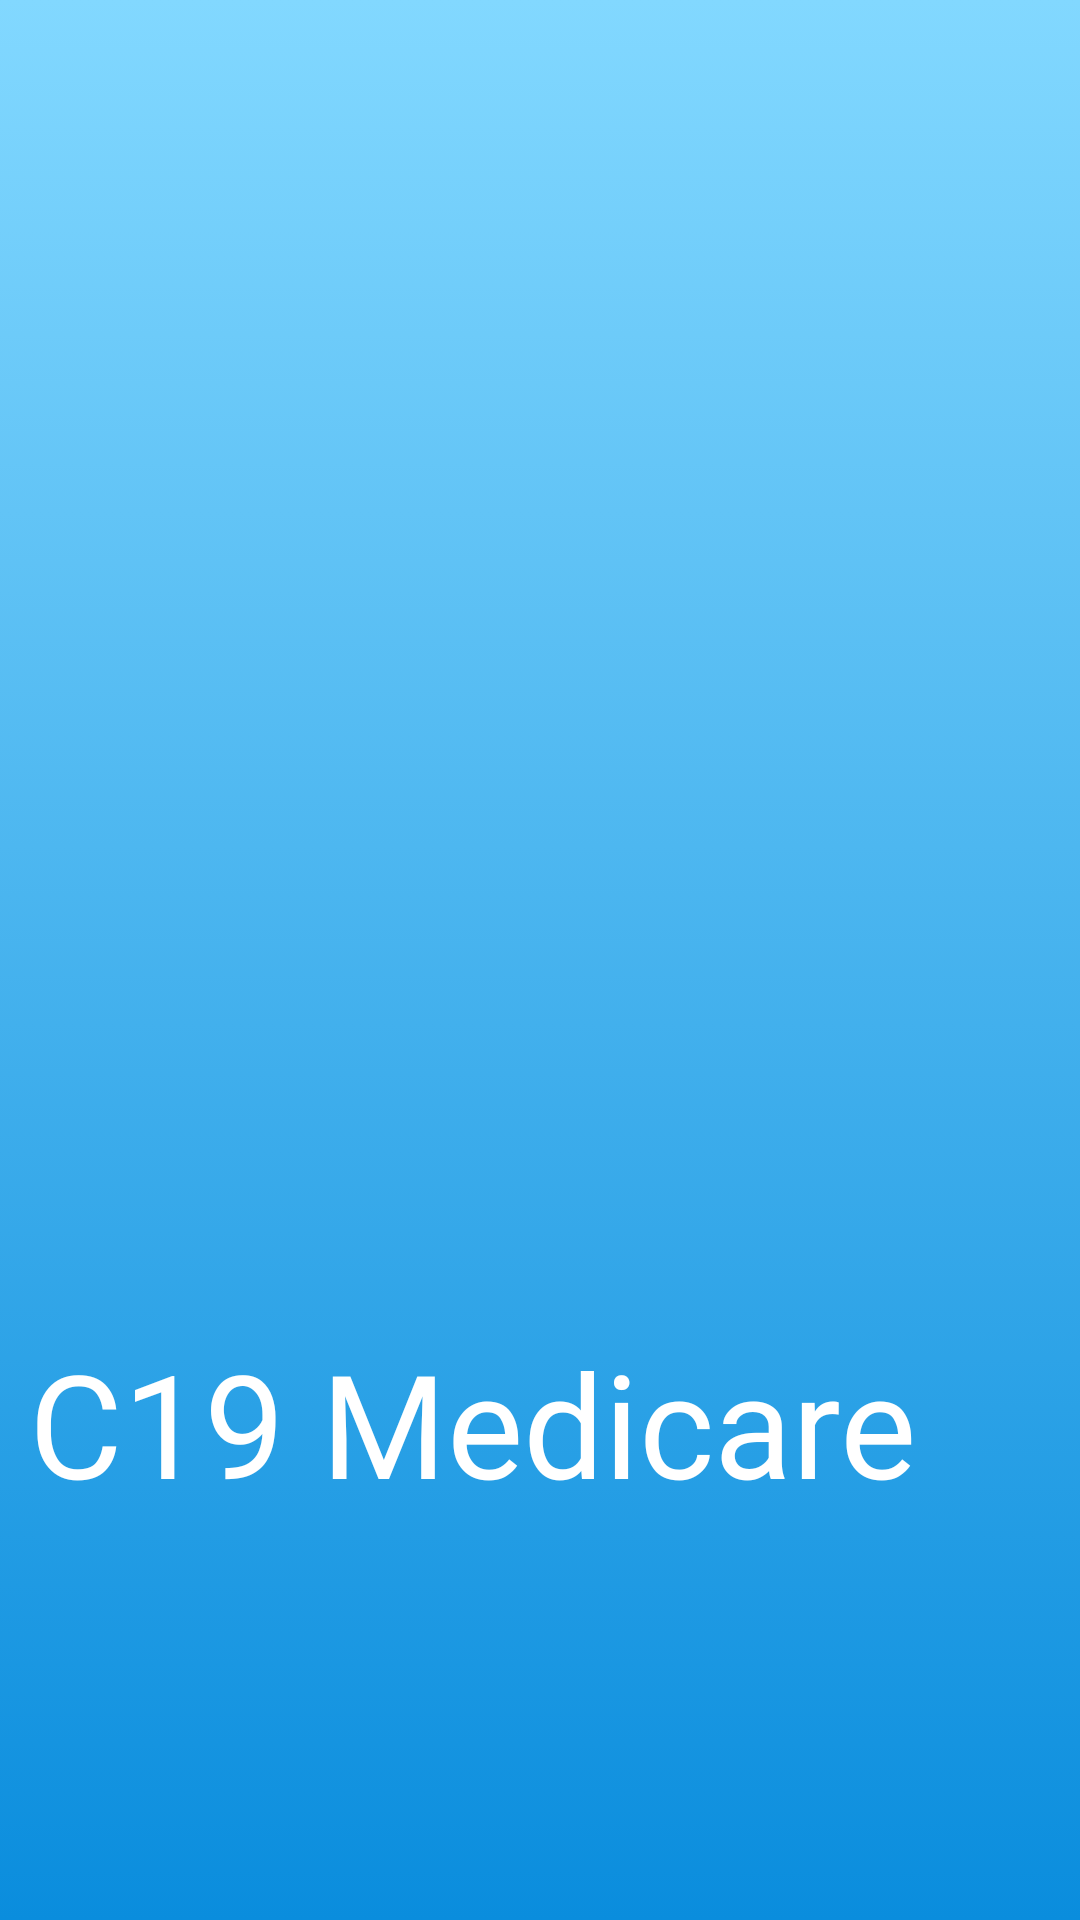

Here is an Android app screen rendered from its layout file. Give the layout XML and the strings, colors and styles it references.
<!-- AndroidManifest.xml: application theme Theme.CovidApp -->
<!-- res/layout/activity_splash_screen.xml -->
<?xml version="1.0" encoding="utf-8"?>
<androidx.constraintlayout.widget.ConstraintLayout
    xmlns:android="http://schemas.android.com/apk/res/android"
    xmlns:app="http://schemas.android.com/apk/res-auto"
    xmlns:tools="http://schemas.android.com/tools"
    android:layout_width="match_parent"
    android:layout_height="match_parent"
    tools:context=".SplashScreenActivity"
    android:background="@drawable/splashscreen_bg">

    <ImageView
        android:id="@+id/imageView"
        android:layout_width="400dp"
        android:layout_height="432dp"
        android:layout_marginStart="30dp"
        android:layout_marginTop="10dp"
        android:layout_marginEnd="50dp"
        android:src="@drawable/intro"
        app:layout_constraintEnd_toEndOf="parent"
        app:layout_constraintHorizontal_bias="0.362"
        app:layout_constraintStart_toStartOf="parent"
        app:layout_constraintTop_toTopOf="parent" />

    <TextView
        android:id="@+id/textView"
        android:layout_width="406dp"
        android:layout_height="70dp"
        android:fontFamily="@font/nunito_black"
        android:text="C19 Medicare"
        android:textAlignment="center"
        android:textSize="48sp"
        android:textColor="@color/white"
        app:layout_constraintEnd_toEndOf="parent"
        app:layout_constraintHorizontal_bias="1.0"
        app:layout_constraintStart_toStartOf="parent"
        app:layout_constraintTop_toBottomOf="@+id/imageView" />

</androidx.constraintlayout.widget.ConstraintLayout>
<!-- resources referenced by this layout -->
<resources>
  <color name="white">#FFFFFFFF</color>
  <!-- drawable splashscreen_bg (drawable-xxxhdpi) -->
  <?xml version="1.0" encoding="utf-8"?>
  <selector xmlns:android="http://schemas.android.com/apk/res/android">
      <item>
          <shape>
              <gradient
                  android:angle="90"
                  android:startColor="#0a8ddd"
                  android:endColor="#82d8ff"
                  android:type="linear"/>
          </shape>
      </item>
  </selector>
  <style name="Theme.CovidApp" parent="Theme.MaterialComponents.DayNight.NoActionBar">
          
          <item name="colorPrimary">@color/porsche_100</item>
          <item name="colorPrimaryVariant">@color/porsche</item>
          <item name="colorOnPrimary">@color/white</item>
          
          <item name="colorSecondary">@color/teal_200</item>
          <item name="colorSecondaryVariant">@color/teal_700</item>
          <item name="colorOnSecondary">@color/black</item>
          
  
          <item name="android:statusBarColor" tools:targetApi="l">@color/black</item>
          
      </style>
  <color name="porsche_100">#F6D5A3</color>
  <color name="porsche">#EEBA66</color>
  <color name="teal_200">#FF03DAC5</color>
  <color name="teal_700">#FF018786</color>
  <color name="black">#FF000000</color>
</resources>
